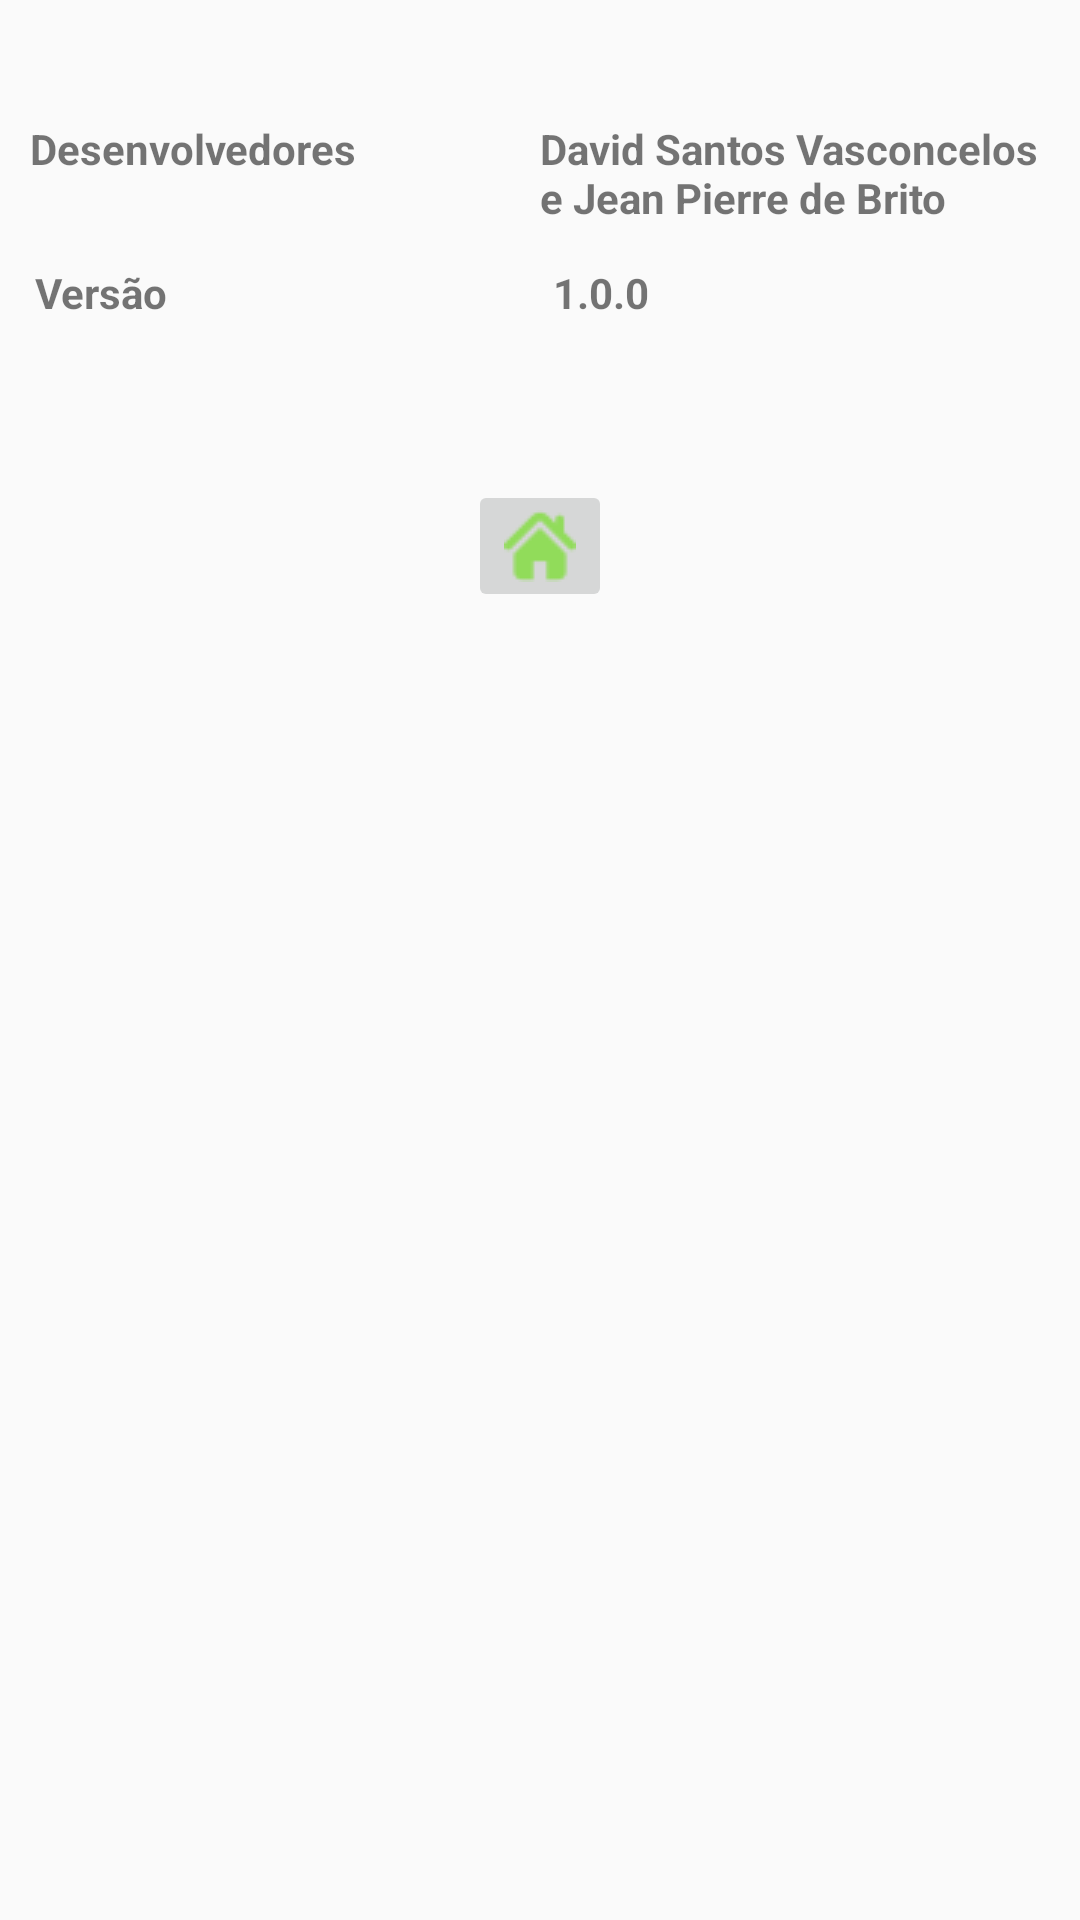

This screen was rendered from an Android layout file. Write that file and the resources it references.
<!-- AndroidManifest.xml: application theme AppTheme -->
<!-- res/layout/activity_about.xml -->
<?xml version="1.0" encoding="utf-8"?>
<android.support.constraint.ConstraintLayout
        xmlns:android="http://schemas.android.com/apk/res/android"
        xmlns:tools="http://schemas.android.com/tools"
        xmlns:app="http://schemas.android.com/apk/res-auto"
        android:layout_width="match_parent"
        android:layout_height="match_parent"
        tools:context=".about.AboutActivity">

    <ImageView
            android:layout_width="wrap_content"
            android:layout_height="wrap_content" app:srcCompat="@drawable/gamepad"
            android:id="@+id/imageView" app:layout_constraintEnd_toEndOf="parent" android:layout_marginEnd="8dp"
            android:layout_marginRight="8dp" app:layout_constraintStart_toStartOf="parent"
            android:layout_marginLeft="8dp" android:layout_marginStart="8dp" android:layout_marginTop="32dp"
            app:layout_constraintTop_toTopOf="parent"/>
    <LinearLayout
            android:orientation="horizontal"
            android:layout_width="340dp"
            android:layout_height="40dp"
            android:layout_marginTop="8dp" app:layout_constraintTop_toBottomOf="@+id/imageView"
            app:layout_constraintEnd_toEndOf="parent" android:layout_marginEnd="8dp" android:layout_marginRight="8dp"
            app:layout_constraintStart_toStartOf="parent" android:layout_marginLeft="8dp"
            android:layout_marginStart="8dp" android:id="@+id/linearLayout2">


        <TextView
                android:text="@string/devs"
                style="@style/header_subtitle"/>

        <TextView

                android:text="David Santos Vasconcelos e Jean Pierre de Brito"
                style="@style/header_subtitle"/>


    </LinearLayout>

    <LinearLayout
            android:orientation="horizontal"
            android:layout_width="345dp"
            android:layout_height="64dp" android:layout_marginTop="8dp"
            app:layout_constraintTop_toBottomOf="@+id/linearLayout2"
            app:layout_constraintStart_toStartOf="@+id/linearLayout2"
            android:layout_marginLeft="8dp" android:layout_marginStart="8dp"
            app:layout_constraintEnd_toEndOf="@+id/linearLayout2"
            android:id="@+id/linearLayout3">

        <TextView
                android:text="@string/version"
                style="@style/header_subtitle"/>

        <TextView

                android:text="1.0.0"
                style="@style/header_subtitle"/>
    </LinearLayout>
    <ImageButton
            android:layout_width="wrap_content"
            android:layout_height="wrap_content" app:srcCompat="@drawable/home"
            android:id="@+id/ibHome" android:layout_marginTop="8dp"
            app:layout_constraintTop_toBottomOf="@+id/linearLayout3" app:layout_constraintStart_toStartOf="parent"
            android:layout_marginLeft="8dp" android:layout_marginStart="8dp" app:layout_constraintEnd_toEndOf="parent"
            android:layout_marginEnd="8dp" android:layout_marginRight="8dp"/>


</android.support.constraint.ConstraintLayout>
<!-- resources referenced by this layout -->
<resources>
  <!-- drawable home: png bitmap (drawable, 727 bytes) -->
  <string name="devs">Desenvolvedores</string>
  <string name="version">Versão</string>
  <style name="header_subtitle">
          <item name="android:layout_width">match_parent</item>
          <item name="android:layout_height">wrap_content</item>
          <item name="android:layout_weight">0.5</item>
          <item name="android:textStyle">bold</item>
      </style>
  <style name="AppTheme" parent="Theme.AppCompat.Light.DarkActionBar">
          
          <item name="colorPrimary">@color/colorPrimary</item>
          <item name="colorPrimaryDark">@color/colorPrimaryDark</item>
          <item name="colorAccent">@color/colorAccent</item>
      </style>
  <!-- not gathered from this repository: default colours our renderer supplied (Android Studio template values) -->
  <color name="colorPrimary">#FF6200EE</color>
  <color name="colorPrimaryDark">#FF3700B3</color>
  <color name="colorAccent">#FF03DAC5</color>
</resources>
